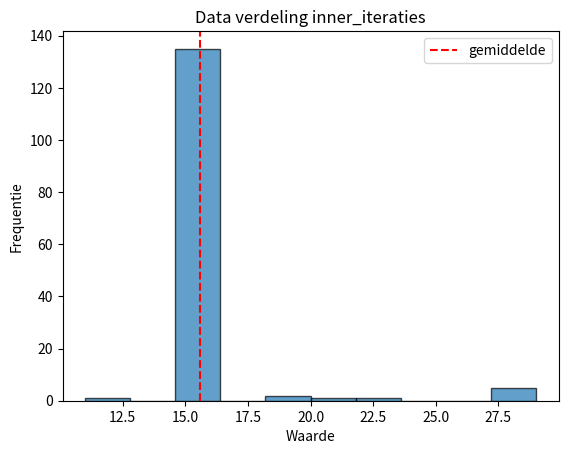

Recreate this plot in Python.
import numpy as np
import matplotlib.pyplot as plt

# Example data
data = [
        15, 15, 15, 15, 15, 15, 15, 15, 15, 15, 15, 15, 15, 15, 15, 15, 15, 15, 15, 15,
        15, 15, 15, 15, 15, 15, 15, 15, 15, 15, 15, 15, 15, 15, 15, 15, 15, 15, 15, 15,
        15, 15, 20, 15, 15, 15, 15, 15, 15, 15, 15, 15, 15, 15, 15, 15, 15, 15, 15, 15,
        19, 15, 15, 15, 15, 15, 15, 15, 15, 15, 15, 23, 15, 15, 15, 15, 15, 15, 15, 15,
        15, 15, 15, 15, 15, 15, 15, 15, 15, 15, 15, 15, 29, 15, 15, 15, 15, 15, 15, 15,
        15, 15, 15, 15, 15, 15, 29, 15, 15, 15, 15, 15, 15, 15, 15, 15, 15, 15, 11, 15,
        15, 15, 19, 15, 15, 15, 15, 29, 29, 29, 15, 15, 15, 15, 15, 15, 15, 15, 15, 15,
        15, 15, 15, 15, 16
]

mean = np.mean(data)
# Creating the histogram
plt.hist(data, bins=10, edgecolor='black', alpha=0.7)

# Adding a vertical line at x = 3.3
plt.axvline(x=mean, color='red', linestyle='--', label='gemiddelde')

# Customizing the plot
plt.title('Data verdeling inner_iteraties')
plt.xlabel('Waarde')
plt.ylabel('Frequentie')
plt.legend()

# Show the plot
plt.show()
